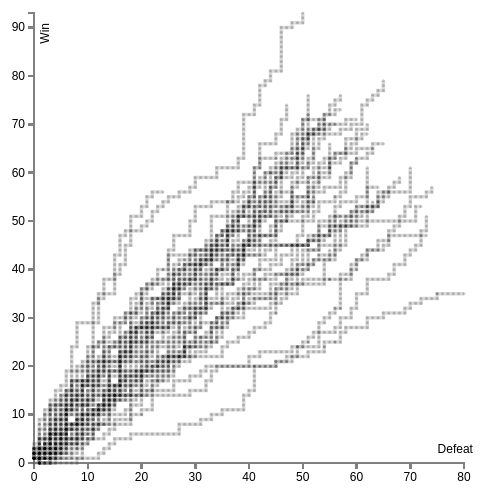
D3 v3 page, settled after 360 driven frames (6 s of simulated time); the page loaded 1 data file(s).



var margin = {top: 20, right: 20, bottom: 30, left: 50},
    width = 500 - margin.left - margin.right,
    h = 500 - margin.top - margin.bottom,
    height = 500 - margin.top - margin.bottom;

var parseDate = d3.time.format("%Y-%m-%d").parse;
var formatTime = d3.time.format("%Y-%m-%d");


var x = d3.scale.linear().range([0, width]);
var y = d3.scale.linear().range([height, 0]);
// var c = d3.scale.ordinal().domain([d3.min(data, function(d){return d3.min(d.Rate, function(d){return d.Rate;});}),
//                                   d3.max(data, function(d){return d3.max(d.Rate, function(d){return d.Rate;});})])
//           .range(["Grey","Grey"]);



var	xAxisline = d3.svg.axis().scale(x)
.orient("bottom").ticks(9);

var	yAxisline = d3.svg.axis().scale(y)
.orient("left").ticks(9);


var valueline = d3.svg.line()
    .x(function(d) { return x(d.Defeat); })
    .y(function(d) { return y(d.Win); });

var div = d3.select("body").append("div")
    .attr("class", "tooltip")
    .style("opacity", 0);

var team = d3.select("body").append("svg")
    // .attr("width", width + margin.left + margin.right)
    .attr("height", h + margin.top + margin.bottom)
    .attr("width", 500)
    .append("g")
    .attr("transform", "translate(" + margin.left + "," + margin.top + ")")
    // .attr("transform", "rotate(45)")
    // .attr("transform", "translate(" + 550 + "," + margin.top + ") rotate(45)")
;



// Get the data
d3.json("BEARS.json", function(error, data) {
  if (error) throw error;


  // format the data
  data.forEach(function(d) {
      d.Date = parseDate(d.Date);
      d.Defeat = +d.Defeat;
      d.Win = +d.Win;
      d.Defeat_cum = +d.Defeat_cum;
      d.Win_cum = +d.Win_cum;
      d.Year = +d.Year
      d.Rate = +d.Rate;
  });

  x.domain(d3.extent(data, function(d) { return d.Defeat; }));
  y.domain([0, d3.max(data, function(d) { return d.Win; })]);

  var nest = d3.nest()
      .key(function(d){return d.Year})
      .entries(data);

  var series = team.selectAll('.series')
               .data(nest, function(d){return d.key})
               .enter().append('g')


  // Add the X Axis
  team.append("g")
      .attr("class", "x axis")
      .attr("transform", "translate(0," + height + ")")
      .call(xAxisline)
      .append("text")
      .attr("class", "axis-title")
      .attr("x", 400)
      .attr('y', -10)
      .attr("dx", ".3em")
      .text("Defeat")
      ;

  // Add the Y Axis
  team.append("g")
      .attr("class", "y axis")
      .call(yAxisline)
      .append("text")
        .attr("transform", "rotate(-90)")
        .attr("y", 6)
        .attr("x", -10)
        .attr("dy", ".71em")
        .style("text-anchor", "end")
        .text("Win");


  team.selectAll("dot")
       .data(data)
       .enter().append("circle")
       .attr("r", 1.5)
       .attr('color', 'grey')
       .style('opacity',0.2)
       .attr("cx", function(d) { return x(d.Defeat); })
       .attr("cy", function(d) { return y(d.Win); })
       .on("mouseover", function(d) {
        div.transition()
			     .duration(200)
				   .style("opacity", .9);
        div.html(formatTime(d.Date)+ "<br/>"+d.Year +"시즌 "+ d.Win+ "승" +" "+ d.Defeat+"패" +"<br/>"+"누적"+ d.Win_cum+ "승" +" "+ d.Defeat_cum+"패" )
           .style("left", (d3.event.pageX) + "px")
           .style("top", (d3.event.pageY - 28) + "px");
         })
       .on("mouseout", function(d) {
         div.transition()
           .duration(500)
           .style("opacity", 0);
         });


      series.append('path')
            .datum(function(d) { return d.values})
            .style('fill', 'none')
            .attr('d', valueline)
            .attr('stroke-width', 3.5)
            .attr('opacity', 0.3)
            .on("mouseover", function(d) {
              d3.select(this)
              .attr('opacity', 1.0)
              .attr('stroke-width', 5)
              .style("stroke", "#0431B4");
              div.transition()
                 .duration(0)
            })
            .on("mouseout", function(d) {
              d3.select(this)
              .attr('opacity',0.3)
              .attr('stroke-width', 3.5)
              .style("stroke", function(d){return d.key});
              div.transition()
                .duration(500)
            });

  // Add the X Axis
  // team.append("g")
  //     .attr("transform", "translate(0," + height + ")")
  //     .call(xAxis)
  //     .append("text")
  //    .attr("class", "axis-title")
  //    .attr("x", 675)
  //    .attr('y', -10)
  //    .attr("dx", ".3em")
  //
  //
  // // Add the Y Axis
  // team.append("g")
  //     .call(yAxis)
  //     .append("text")
  //    .attr("class", "axis-title")
  //    .attr("transform", "rotate(-90)")
  //    .attr("y", 6)
  //    .attr("dy", ".71em")
  //    .style("text-anchor", "end")
  //    .attr("fill", "black")
  //    .text("Win");



      // team.selectAll(".axis line, .axis path")
      // .style({"stroke":"black", "fill":"none", "stroke-width":"3px"});

});




### data: BEARS.json
[
 {
  "Team": "OB 베어스",
  "Year": 1982,
  "Date": "1982-03-28",
  "Stadium": "서울",
  "Score": "9:2",
  "Opponent": "MBC",
  "Win": 1,
  "Defeat": 0,
  "Draw": 0,
  "Win_cum": 1,
  "Defeat_cum": 0,
  "Draw_cum": 0,
  "Rate": 0.6954
 },
 {
  "Team": "OB 베어스",
  "Year": 1982,
  "Date": "1982-03-31",
  "Stadium": "부산",
  "Score": "0:4",
  "Opponent": "롯데",
  "Win": 1,
  "Defeat": 1,
  "Draw": 0,
  "Win_cum": 1,
  "Defeat_cum": 1,
  "Draw_cum": 0,
  "Rate": 0.6954
 },
 {
  "Team": "OB 베어스",
  "Year": 1982,
  "Date": "1982-04-04",
  "Stadium": "청주",
  "Score": "4:5",
  "Opponent": "MBC",
  "Win": 1,
  "Defeat": 2,
  "Draw": 0,
  "Win_cum": 1,
  "Defeat_cum": 2,
  "Draw_cum": 0,
  "Rate": 0.6954
 },
 {
  "Team": "OB 베어스",
  "Year": 1982,
  "Date": "1982-04-05",
  "Stadium": "청주",
  "Score": "5:3",
  "Opponent": "MBC",
  "Win": 2,
  "Defeat": 2,
  "Draw": 0,
  "Win_cum": 2,
  "Defeat_cum": 2,
  "Draw_cum": 0,
  "Rate": 0.6954
 },
 {
  "Team": "OB 베어스",
  "Year": 1982,
  "Date": "1982-04-07",
  "Stadium": "대구",
  "Score": "2:3",
  "Opponent": "삼성",
  "Win": 2,
  "Defeat": 3,
  "Draw": 0,
  "Win_cum": 2,
  "Defeat_cum": 3,
  "Draw_cum": 0,
  "Rate": 0.6954
 },
 {
  "Team": "OB 베어스",
  "Year": 1982,
  "Date": "1982-04-08",
  "Stadium": "서울",
  "Score": "7:12",
  "Opponent": "MBC",
  "Win": 2,
  "Defeat": 4,
  "Draw": 0,
  "Win_cum": 2,
  "Defeat_cum": 4,
  "Draw_cum": 0,
  "Rate": 0.6954
 },
 {
  "Team": "OB 베어스",
  "Year": 1982,
  "Date": "1982-04-10",
  "Stadium": "전주",
  "Score": "3:0",
  "Opponent": "해태",
  "Win": 3,
  "Defeat": 4,
  "Draw": 0,
  "Win_cum": 3,
  "Defeat_cum": 4,
  "Draw_cum": 0,
  "Rate": 0.6954
 },
 {
  "Team": "OB 베어스",
  "Year": 1982,
  "Date": "1982-04-11",
  "Stadium": "전주",
  "Score": "5:3",
  "Opponent": "해태",
  "Win": 4,
  "Defeat": 4,
  "Draw": 0,
  "Win_cum": 4,
  "Defeat_cum": 4,
  "Draw_cum": 0,
  "Rate": 0.6954
 },
 "... 4,331 more items"
]